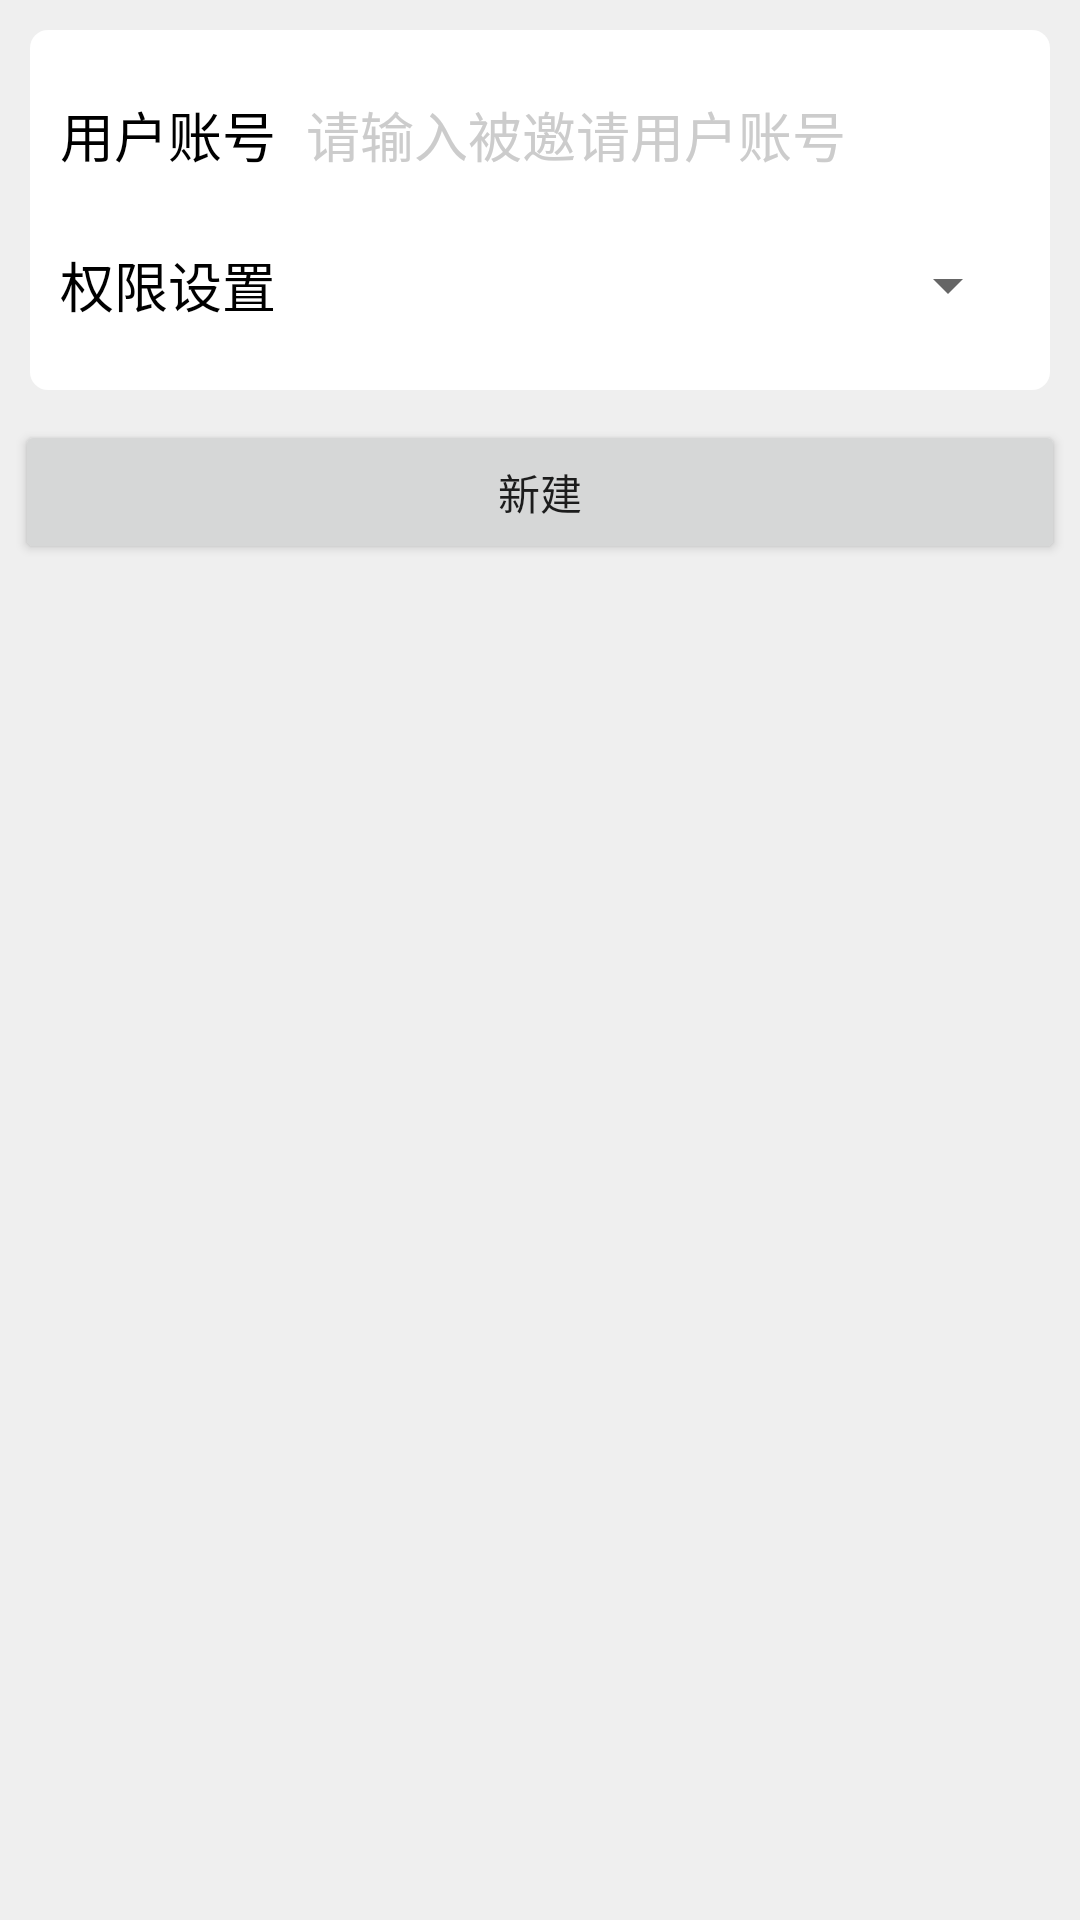

This screen was rendered from an Android layout file. Write that file and the resources it references.
<!-- AndroidManifest.xml: application theme Theme.Electric -->
<!-- res/layout/activity_add_user_in_room.xml -->
<?xml version="1.0" encoding="utf-8"?>
<LinearLayout xmlns:android="http://schemas.android.com/apk/res/android"
    xmlns:app="http://schemas.android.com/apk/res-auto"
    xmlns:tools="http://schemas.android.com/tools"
    android:layout_width="match_parent"
    android:layout_height="match_parent"
    android:orientation="vertical"
    android:background="@color/background"
    tools:context=".Add.AddFamilyActivity">
    <LinearLayout
        android:layout_width="match_parent"
        android:layout_height="wrap_content"
        android:orientation="vertical"
        android:layout_margin="10dp"
        android:padding="10dp"
        android:background="@drawable/my_other_background">
        <LinearLayout
            android:layout_width="match_parent"
            android:layout_height="@dimen/item_layout_height"
            android:orientation="horizontal">
            <TextView
                android:layout_width="wrap_content"
                android:layout_height="match_parent"
                android:gravity="center"
                android:text="用户账号"
                android:textColor="@color/black"
                android:layout_marginEnd="10dp"
                android:textSize="@dimen/common_font_size"/>
            <EditText
                android:layout_width="0dp"
                android:layout_height="match_parent"
                android:layout_marginTop="5dp"
                android:layout_marginBottom="5dp"
                android:layout_weight="1"
                android:background="@drawable/editext_selector"
                android:hint="请输入被邀请用户账号"
                android:inputType="text"
                android:maxLength="11"
                android:textColor="@color/black"
                android:textColorHint="@color/grey"
                android:textSize="@dimen/common_font_size" />
        </LinearLayout>
        <LinearLayout
            android:layout_width="match_parent"
            android:layout_height="@dimen/item_layout_height"
            android:orientation="horizontal">
            <TextView
                android:layout_width="wrap_content"
                android:layout_height="match_parent"
                android:gravity="center"
                android:text="权限设置"
                android:textColor="@color/black"
                android:layout_marginEnd="10dp"
                android:textSize="@dimen/common_font_size"/>
            <Spinner
                android:id="@+id/spinner"
                android:layout_width="0dp"
                android:layout_height="wrap_content"
                android:layout_weight="1"
                android:layout_gravity="center" />
        </LinearLayout>
    </LinearLayout>
    <Button
        android:id="@+id/add"
        android:layout_width="match_parent"
        android:layout_height="wrap_content"
        android:layout_gravity="bottom"
        android:text="新建"
        android:layout_marginStart="5dp"
        android:layout_marginEnd="5dp"/>



</LinearLayout>
<!-- resources referenced by this layout -->
<resources>
  <color name="background">#EFEFEF</color>
  <color name="black">#FF000000</color>
  <color name="grey">#cccccc</color>
  <dimen name="common_font_size">18sp</dimen>
  <dimen name="item_layout_height">50dp</dimen>
  <!-- drawable editext_selector (drawable) -->
  <?xml version="1.0" encoding="utf-8"?>
  <selector xmlns:android="http://schemas.android.com/apk/res/android">
  
      <item
          android:drawable="@drawable/shape_edit_focus"
          android:state_focused="true" />
      <item
          android:drawable="@drawable/shape_edit_normal" />
  
  </selector>
  <!-- drawable my_other_background (drawable) -->
  <?xml version="1.0" encoding="utf-8"?>
  <shape xmlns:android="http://schemas.android.com/apk/res/android">
      <solid android:color = "@color/white"/>
      <stroke
          android:width="0dp"
          android:color = "@color/grey"/>
      <padding
          android:bottom="0dp"
          android:top="0dp"/>
      <corners
          android:radius="6dp"/>
  </shape>
  <style name="Theme.Electric" parent="Theme.MaterialComponents.DayNight.DarkActionBar">
          
          <item name="colorPrimary">@color/theme_color</item>
          <item name="colorPrimaryVariant">@color/purple_700</item>
          <item name="colorOnPrimary">@color/white</item>
          
          <item name="colorSecondary">@color/teal_200</item>
          <item name="colorSecondaryVariant">@color/teal_700</item>
          <item name="colorOnSecondary">@color/black</item>
          
          <item name="android:statusBarColor">?attr/colorPrimaryVariant</item>
          
      </style>
  <color name="white">#FFFFFFFF</color>
  <color name="theme_color">#FF03DAC5</color>
  <color name="purple_700">#FF3700B3</color>
  <color name="teal_200">#FF03DAC5</color>
  <color name="teal_700">#FF018786</color>
</resources>
